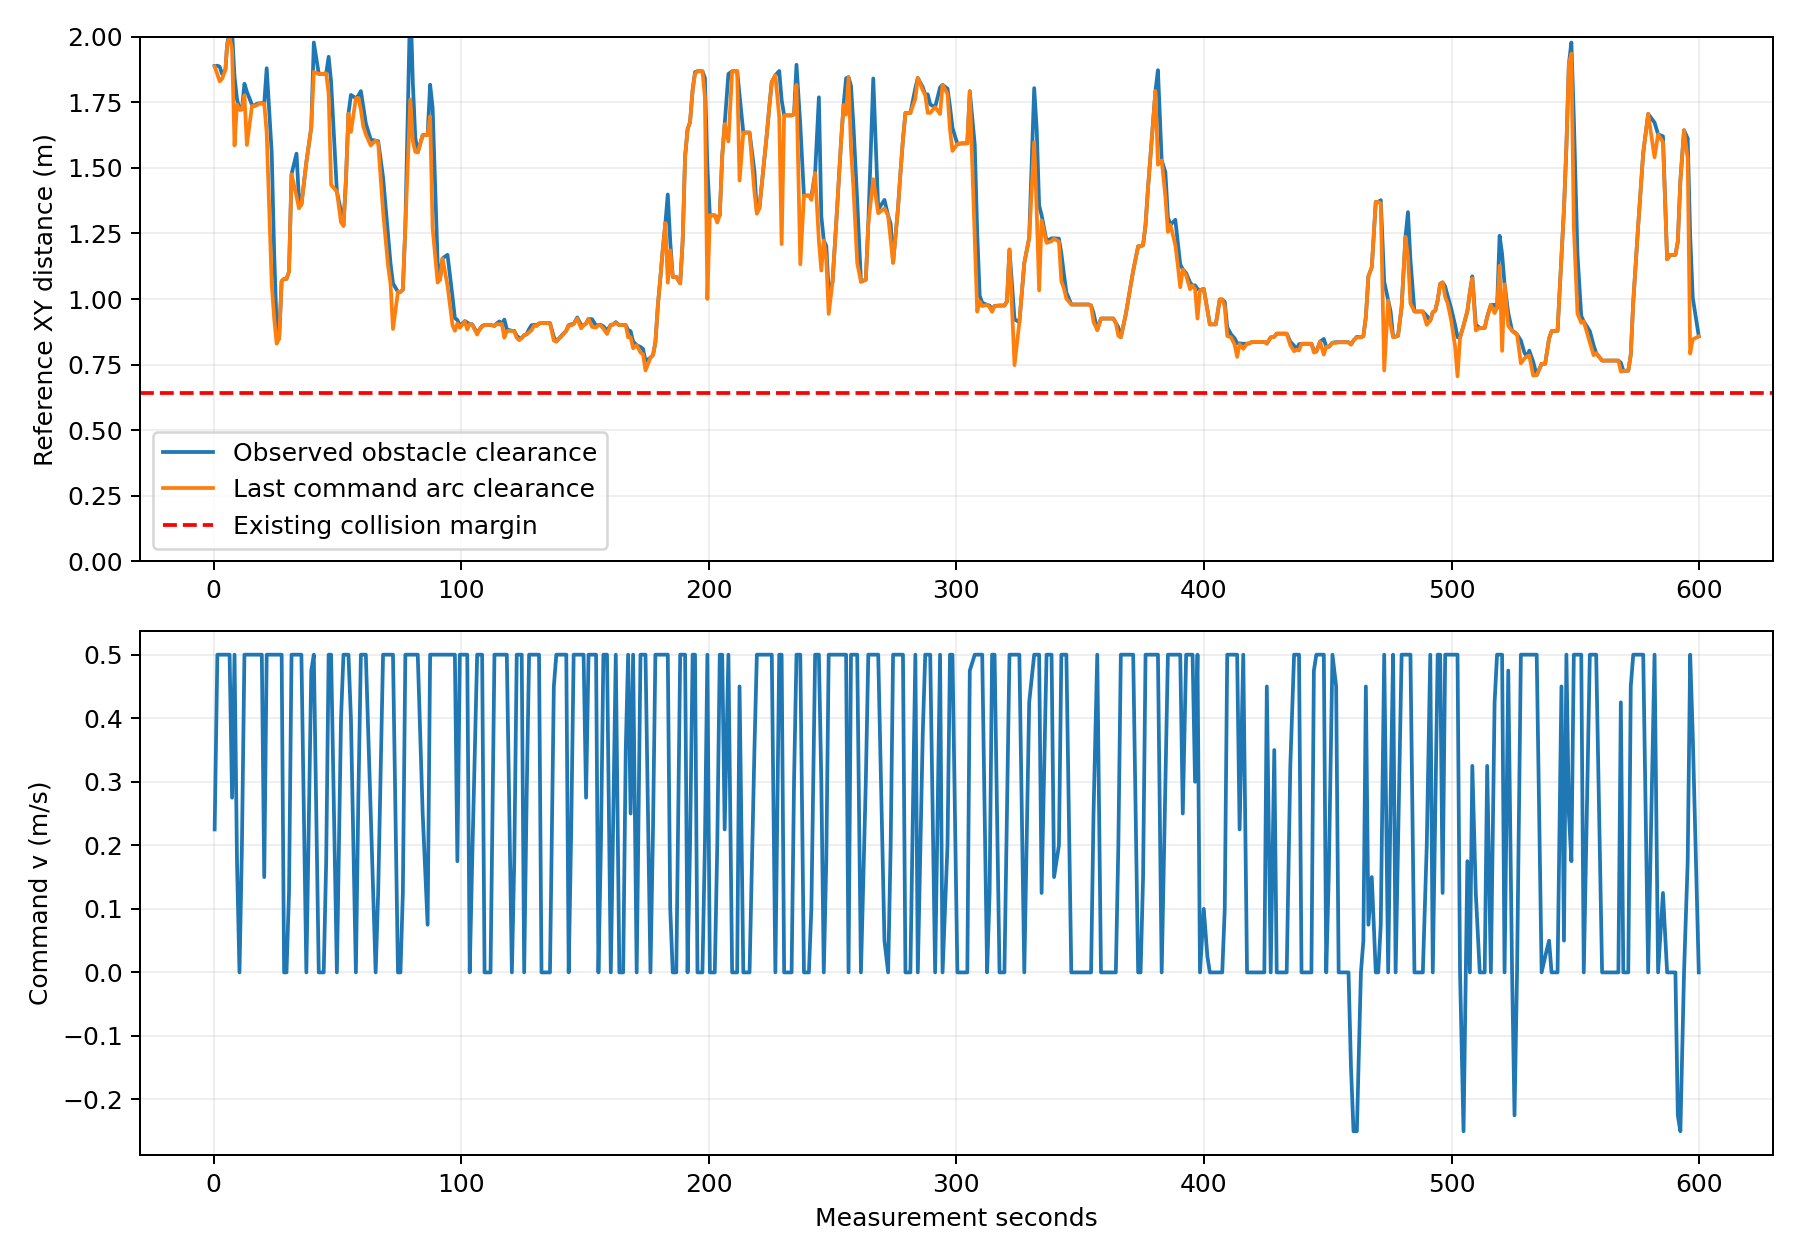

Source data for this figure (header and first rows):
t_s, cloud_source_s, x, y, yaw, min_xy_m, command_v, command_w, predicted_min_xy_m, path_stamp_s, cloud_points
0.379, 0.3788, 0.04612, -3.763115009089371e-24, -1.0588051865970025e-22, 1.889, 0.225, -4.398860750636177e-24, 1.887, 0, 8613
1.476, 1.465, 0.515, 0.002068, 0.02263, 1.89, 0.5, 0.1153, 1.857, 0.4588, 13659
2.4, 2.389, 0.9771, 0.02092, 0.04595, 1.886, 0.5, 0.09558, 1.83, 1.675, 20727
3.396, 3.386, 1.474, 0.05033, 0.05558, 1.858, 0.5, -0.005826, 1.841, 2.583, 25117
4.732, 4.721, 2.113, 0.08643, 0.05749, 1.875, 0.5, 8.847231904509365e-05, 1.875, 3.598, 27247
5.416, 5.405, 2.455, 0.106, 0.05657, 1.97, 0.5, -0.001049, 1.97, 4.934, 24752
6.411, 6.4, 2.949, 0.1342, 0.05764, 2.022, 0.5, 0.0011, 1.999, 5.604, 26600
7.411, 7.401, 3.06, 0.1326, -0.137, 2.021, 0.275, -0.66, 1.952, 6.841, 27925
8.408, 8.397, 3.475, -0.03917, -0.485, 1.847, 0.5, -0.02189, 1.586, 7.528, 28979
9.399, 9.388, 3.641, -0.1237, -0.3892, 1.763, 0.175, 0.42, 1.742, 9.027, 28906
10.41, 10.4, 3.918, -0.1656, -0.04071, 1.723, 0.0, 0.0, 1.723, 9.733, 29124
11.39, 11.38, 3.958, -0.1653, 0.05529, 1.723, 0.2, 0.48, 1.723, 10.97, 29238
12.4, 12.39, 4.36, -0.06571, 0.3008, 1.821, 0.5, 0.04667, 1.777, 11.67, 29308
13.4, 13.4, 4.832, 0.09698, 0.3692, 1.791, 0.5, 0.01824, 1.588, 12.75, 25557
15.45, 15.45, 5.11, 0.1471, 0.05304, 1.741, 0.5, -0.1605, 1.736, 14.42, 25858
16.41, 16.4, 5.588, 0.1515, -0.0127, 1.737, 0.5, -0.04789, 1.736, 15.83, 25697
17.4, 17.39, 6.085, 0.1425, -0.001518, 1.745, 0.5, 0.02132, 1.739, 16.75, 26065
18.4, 18.39, 6.583, 0.1416, -0.006187, 1.747, 0.5, -0.004654, 1.746, 17.75, 25684
19.43, 19.42, 7.098, 0.1385, -0.004811, 1.747, 0.5, 0.002009, 1.745, 18.74, 25249
20.4, 20.39, 7.219, 0.1372, -0.06021, 1.747, 0.15, -0.36, 1.747, 20.07, 25787
21.4, 21.39, 7.577, 0.01937, -0.4347, 1.88, 0.5, -0.1233, 1.633, 20.82, 25382
23.44, 23.43, 8.049, -0.3226, -0.9951, 1.556, 0.5, -0.3151, 1.055, 22.27, 25421
24.4, 24.39, 8.315, -0.725, -0.901, 1.179, 0.5, 0.1181, 0.9273, 23.9, 28425
25.42, 25.41, 8.633, -1.12, -0.9242, 0.894, 0.5, -0.06565, 0.8296, 24.92, 35098
26.42, 26.41, 8.927, -1.524, -0.9559, 0.8487, 0.5, 0.01584, 0.8487, 25.95, 38493
27.44, 27.43, 9.224, -1.933, -0.9405, 1.068, 0.5, -0.006504, 1.068, 27.01, 37004
28.43, 28.41, 9.233, -1.945, -0.8765, 1.077, 0.0, 0.42, 1.077, 28.1, 34840
29.4, 29.39, 9.233, -1.945, -0.4708, 1.077, 0.0, 0.3272, 1.077, 29.01, 32998
30.41, 30.4, 9.26, -1.955, -0.2906, 1.104, 0.125, 0.3508, 1.104, 29.99, 32189
31.43, 31.42, 9.632, -1.945, 0.1791, 1.476, 0.5, 0.2276, 1.476, 30.89, 32935
33.44, 33.43, 10.45, -1.47, 0.8231, 1.555, 0.5, 0.00634, 1.392, 32.68, 39026
34.43, 34.43, 10.8, -1.121, 0.762, 1.382, 0.5, -0.008273, 1.346, 34.16, 41893
35.42, 35.41, 11.15, -0.7784, 0.7697, 1.36, 0.5, 0.0167, 1.36, 35.16, 39856
37.42, 37.41, 11.56, -0.4059, 0.7399, 1.522, 0.0, 0.0, 1.522, 36.2, 39965
39.4, 39.4, 11.72, -0.2375, 0.8311, 1.655, 0.475, -0.0479, 1.655, 38.43, 38610
40.44, 40.43, 12.06, 0.1434, 0.8388, 1.979, 0.5, -0.0316, 1.867, 40.15, 37442
42.43, 42.42, 12.58, 0.7136, 0.8287, 1.859, 0.0, 0.0, 1.859, 42.07, 42408
44.43, 44.43, 12.58, 0.7136, 0.8287, 1.859, 0.0, 0.0, 1.859, 43.2, 37362
45.43, 45.42, 12.6, 0.7349, 0.8287, 1.861, 0.175, 1.6584858759483015e-05, 1.861, 45.08, 35408
46.42, 46.41, 12.86, 1.018, 0.8287, 1.924, 0.5, 2.5164992659476585e-05, 1.782, 46.05, 38899
47.42, 47.41, 13.19, 1.387, 0.8734, 1.829, 0.5, 0.1653, 1.436, 47.09, 40650
49.75, 49.75, 13.54, 1.822, 0.9085, 1.41, 0.0, 0.0, 1.41, 48.19, 38902
51.43, 51.43, 13.61, 1.956, 1.239, 1.335, 0.4, 0.5045, 1.292, 50.67, 36789
52.41, 52.4, 13.66, 2.43, 1.668, 1.28, 0.5, 0.6869, 1.28, 52.07, 33625
53.41, 53.4, 13.49, 2.893, 2.056, 1.455, 0.5, 0.08218, 1.455, 53.05, 36228
54.42, 54.41, 13.24, 3.333, 2.138, 1.707, 0.5, 0.2066, 1.707, 54.15, 35990
55.42, 55.41, 12.96, 3.739, 2.132, 1.779, 0.4, -0.3417, 1.637, 55.24, 37278
57.42, 57.41, 12.95, 4.002, 1.005, 1.766, 6.938893903907228e-18, 0.1145, 1.766, 56.86, 43250
58.42, 58.41, 12.96, 4.071, 1.53, 1.776, 0.275, 0.38, 1.768, 58.1, 44348
59.45, 59.45, 12.96, 4.528, 1.563, 1.793, 0.5, 0.26, 1.721, 58.99, 45425
60.41, 60.4, 12.9, 5.006, 1.738, 1.735, 0.5, -0.02515, 1.659, 60.01, 47360
61.44, 61.44, 12.83, 5.516, 1.689, 1.671, 0.5, -0.0814, 1.628, 61.06, 45384
63.42, 63.41, 12.77, 6.045, 1.716, 1.608, 0.25, 0.02283, 1.586, 62.9, 45465
65.41, 65.41, 12.76, 6.075, 1.718, 1.604, 0.0, 0.0, 1.604, 64.5, 44329
66.43, 66.42, 12.76, 6.088, 1.718, 1.602, 0.125, -8.890690023566351e-06, 1.596, 66.19, 44213
68.41, 68.41, 12.62, 6.886, 1.799, 1.464, 0.5, 0.01895, 1.334, 67.87, 38891
69.46, 69.45, 12.5, 7.401, 1.789, 1.349, 0.5, 0.01601, 1.223, 69.02, 46979
70.42, 70.41, 12.4, 7.867, 1.785, 1.245, 0.5, -0.01688, 1.127, 70.06, 45468
71.42, 71.4, 12.3, 8.356, 1.75, 1.136, 0.5, -0.0845, 1.059, 71.02, 47170
72.41, 72.4, 12.22, 8.847, 1.779, 1.06, 0.5, 0.2115, 0.8856, 71.99, 40964
... 409 more rows
